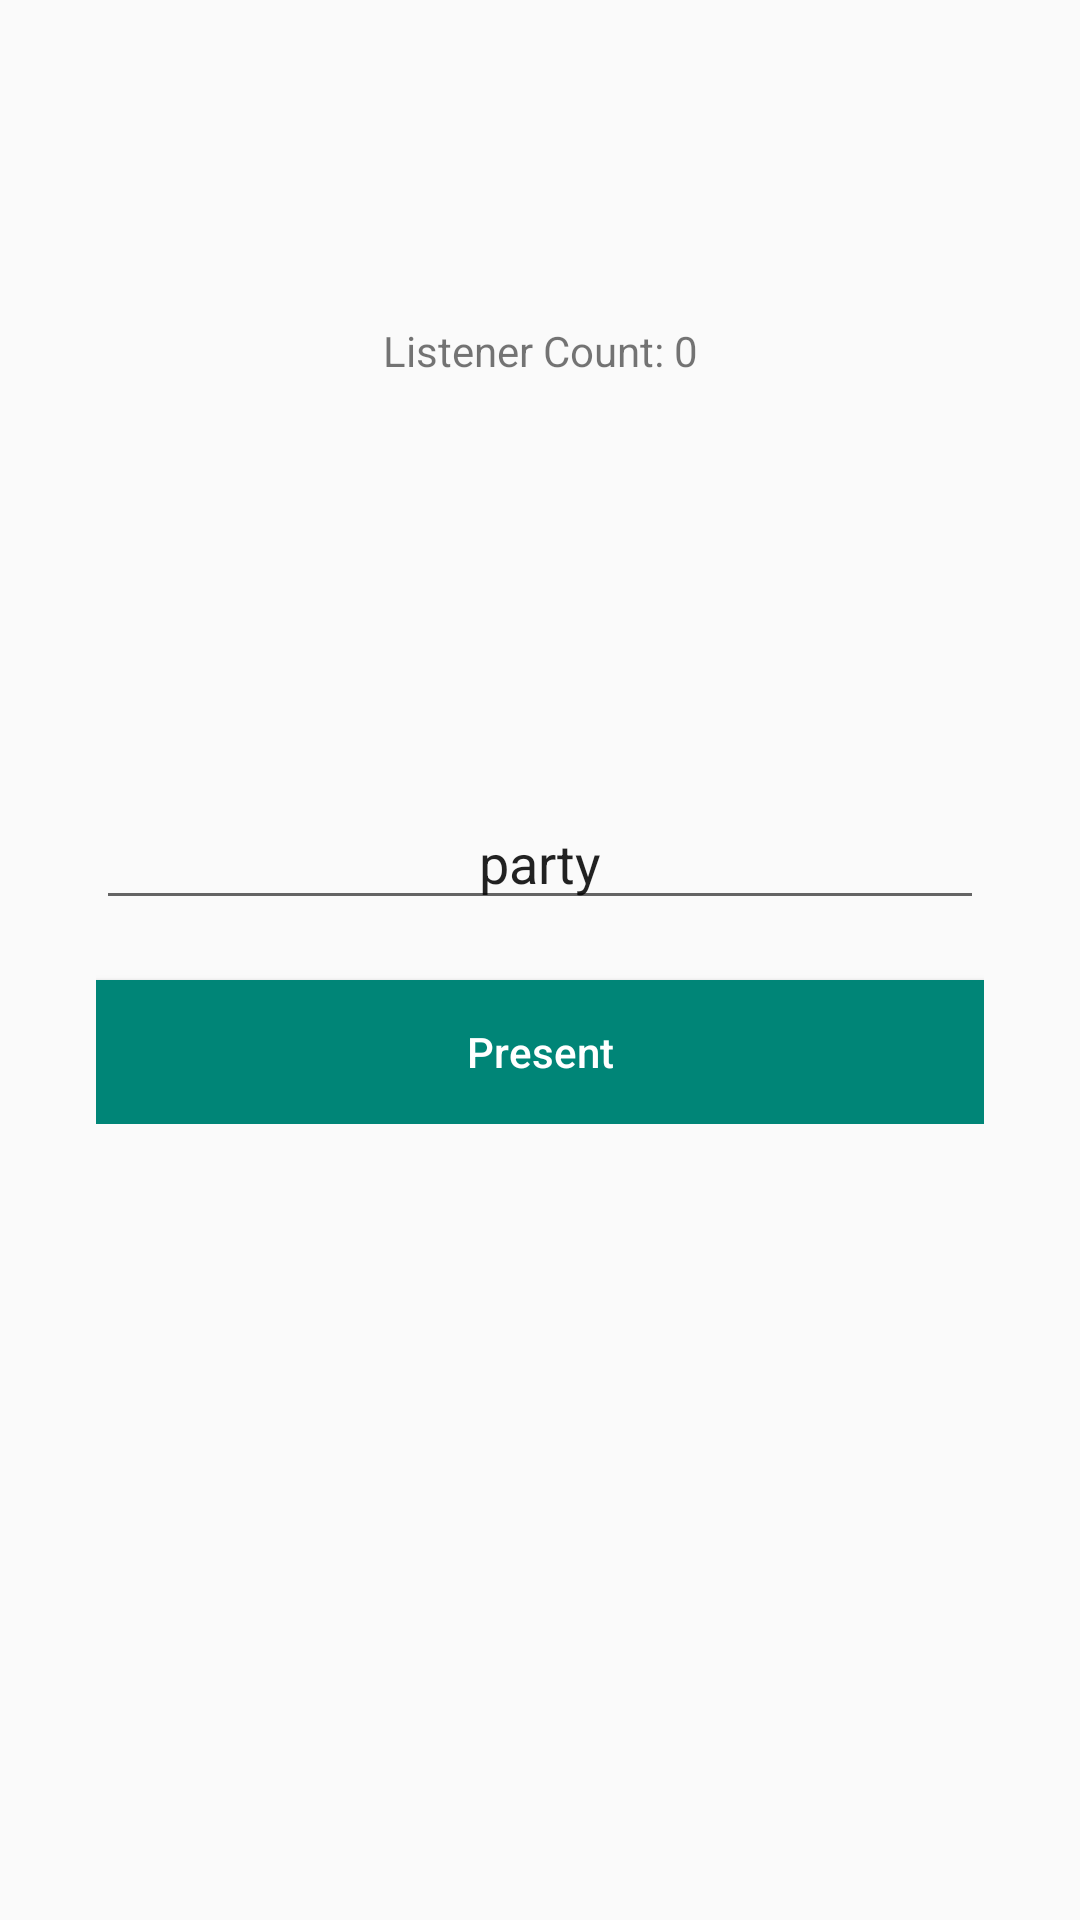

Reconstruct the res/layout file that produces this screen, plus the resources it refers to.
<!-- AndroidManifest.xml: application theme AppTheme -->
<!-- res/layout/presenter_activity.xml -->
<?xml version="1.0" encoding="utf-8"?>
<layout
    xmlns:android="http://schemas.android.com/apk/res/android"
    xmlns:app="http://schemas.android.com/apk/res-auto">

    <data>

        <variable
            name="activity"
            type="com.vox.sample.voxconnect_poc.ui.presenter.PresenterActivity" />
    </data>

    <androidx.constraintlayout.widget.ConstraintLayout
        android:layout_width="match_parent"
        android:layout_height="match_parent">

        <TextView
            android:id="@+id/pa_textview_listener_count"
            android:gravity="center"
            android:text="Listener Count: 0"
            android:layout_width="match_parent"
            android:layout_height="wrap_content"
            app:layout_constraintTop_toTopOf="parent"
            app:layout_constraintBottom_toTopOf="@id/layout_buttons"/>

        <androidx.appcompat.widget.LinearLayoutCompat
            android:id="@+id/layout_buttons"
            android:layout_width="match_parent"
            android:layout_height="wrap_content"
            android:orientation="vertical"
            android:padding="32dp"
            app:layout_constraintTop_toTopOf="parent"
            app:layout_constraintStart_toStartOf="parent"
            app:layout_constraintEnd_toEndOf="parent"
            app:layout_constraintBottom_toBottomOf="parent">

            <EditText
                android:id="@+id/pa_edittext_channel_code"
                android:gravity="center"
                android:layout_width="match_parent"
                android:layout_height="wrap_content"
                android:layout_marginBottom="20dp"
                android:hint="Channel Code"
                android:text="party" />

            <Button
                android:id="@+id/pa_button_connect"
                android:layout_width="match_parent"
                android:layout_height="48dp"
                android:text="Present"/>

        </androidx.appcompat.widget.LinearLayoutCompat>

    </androidx.constraintlayout.widget.ConstraintLayout>

</layout>
<!-- resources referenced by this layout -->
<resources>
  <style name="AppTheme" parent="Theme.AppCompat.Light.NoActionBar">
          
          <item name="colorPrimary">@color/colorPrimary</item>
          <item name="colorPrimaryDark">@color/colorPrimaryDark</item>
          <item name="colorAccent">@color/colorAccent</item>
          <item name="android:actionMenuTextColor">@color/colorPrimary</item>
          <item name="buttonStyle">@style/ButtonStyle</item>
      </style>
  <color name="colorPrimary">#008577</color>
  <color name="colorPrimaryDark">#00574B</color>
  <color name="colorAccent">#D81B60</color>
  <style name="ButtonStyle" parent="@style/Widget.AppCompat.Button">
          <item name="android:background">@color/colorPrimary</item>
          <item name="android:textColor">@android:color/white</item>
          <item name="android:textAllCaps">false</item>
      </style>
</resources>
